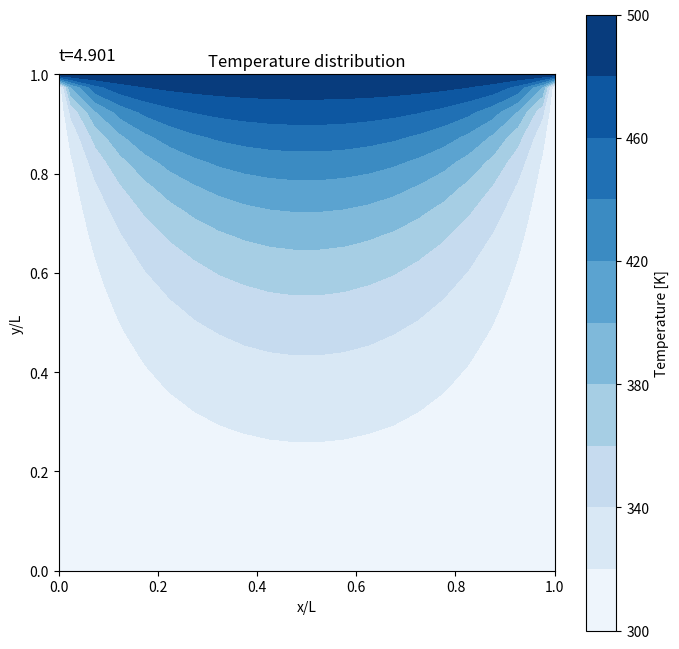

Reproduce this figure in Python.
## python, 2D heat conduction equation: (dT/dt=alpha*(d^2T/dx^2 + d^2T/dy^2) with fixed B.C.)
# [redacted]
import copy as cp
import numpy as np
import matplotlib.pyplot as plt
import matplotlib.animation as an
###########################################
## Complete code for 2d HCE by Explicit method
## hint: find BC, IC, Coefficients (Ce, Cw, Cs, Cn) and equation for TIJ
###########################################

## definition
L    = 1.0    #cavity length [m] 
N    = 20     #number of girds [-]
dl   = L/N    #grid spacing [m]
TL   = 300.0  #low temperature  [K]
TH   = 500.0  #high temperature [K]
crit = 0.01   #criteria for convergence [K]

#NO   = 5000   #time step
#dt   = dt
NO   = 1000   #time step
ST   = 100    #output stride  
##natural propaty
## values for water
lm    = 0.6
rhoCp = 4.182*1.25   # volumetric specific heat [J/m3s]
alpha = lm/rhoCp     # thermal diffusivity [m2/s]
r    = 0.25    #diffusion number < 1/4for 2D
dt   = r/alpha*dl**2 #dt

print("    Explicit simulation  ")

## grid
x  = np.zeros(N+2)
dx = np.zeros(N+2)
x[0]      = 0.0 
dx[0]     = 0.0
dx[N+1]   = 0.0
dx[1:N+1] = dl ##Note that 1 to N, but not N+1 in python
for i in range(1,N+2):
    x[i]=x[i-1]+0.5*(dx[i]+dx[i-1])
    ##for debug
    #print(x[i])
dy = cp.copy(dx) ## value copy, don't use dy=dx for array in python
y  = cp.copy(x)
## for debug
#x.size
#y.size

## coefficient
ce=np.zeros(N+1)
cw=np.zeros(N+1)
cn=np.zeros(N+1)
cs=np.zeros(N+1)
co=np.zeros((N+1,N+1)) #for 2D
cd=np.zeros((N+1,N+1))
for i in range(1,N+1):
    ce[i] = lm*dx[i]/(0.5*(dx[i]+dx[i+1])) 
    cw[i] = lm*dx[i]/(0.5*(dx[i]+dx[i-1])) 
    cn[i] = lm*dy[i]/(0.5*(dy[i]+dy[i+1]))
    cs[i] = lm*dy[i]/(0.5*(dy[i]+dy[i-1]))
for j in range(1,N+1):
    for i in range(1,N+1):
        co[j,i]=rhoCp*dx[i]*dy[j]/dt

##t(y,x):temperatuer, tp(y,x):predicted temperatue
T            = np.zeros((N+2,N+2))
T[:,:]       = TL
##boudnary condition
T[N+1,0:N+2] = TH
##initial & prediction values
Tp=cp.copy(T)
To=cp.copy(T)

## time step loop
Ts=[]
for n in range(NO):
    ##iteration loop
    #flg = 1 #control flag
    #l   = 0 #counter
    #while flg == 1:
    #   l+=1
    #   flg=0

    ##data store
    if(np.mod(n,ST)==0):
        print('time=' + str(n))
        tmp=cp.copy(T)
        Ts.append(tmp)

    for j in range(1,N+1): 
        for i in range(1,N+1): 
            ##calculation : Use To[j,i], co, ce, cw, cn, cs
            T[j,i] = (ce[i]*To[j,i+1]+cw[i]*To[j,i-1]+cn[j]*To[j+1,i]+cs[j]*To[j-1,i]+(co[j,i]-ce[i]-cw[i]-cn[j]-cs[j])*To[j,i] ) / co[j,i]
    
    ##convergence check
    #for j in range(1,N+1): 
    #    for i in range(1,N+1):
    #        if(np.abs(T[j,i]-Tp[j,i])>crit):
    #            flg=1 #calculate again until reaching the converged values
    #              
    #if(np.mod(l,10) == 0):  
    #    print('itr=' + str(l))

    ## update val.
    #Tp=cp.copy(T)

    ##update data
    To=cp.copy(T)


##for visualization
## for animation
ims=[]
fig=plt.figure(figsize=(8.0,8.0))
ax=fig.add_subplot(111)
ax.set_ylim(0, 1)
ax.set_xlim(0,1)
levels=np.linspace(TL,TH,11)
plt.gca().set_aspect('equal')
plt.title('Temperature distribution')
plt.xlabel('x/L')
plt.ylabel('y/L')
## time step position
xp=L*0
yp=L*(1.03)
for i in range(len(Ts)):
    tmOut='t=' + '{:.3f}'.format(i*dt*ST)
    txt = ax.text(xp/L, yp/L, str(tmOut), size=12, backgroundcolor='white')
    img = plt.contourf(x/L,y/L,Ts[i], cmap='Blues', levels=levels)
    ##bar label for figures
    if(len(ims) == 0):
       cbar=plt.colorbar(img)
       cbar.set_label('Temperature [K]')

    ##add animaiton
    ims.append(img.collections + [txt])

## animation draw
ani=an.ArtistAnimation(fig,ims, interval=100)
ani.save('explicit.gif', writer="imagemagick")
plt.show()

